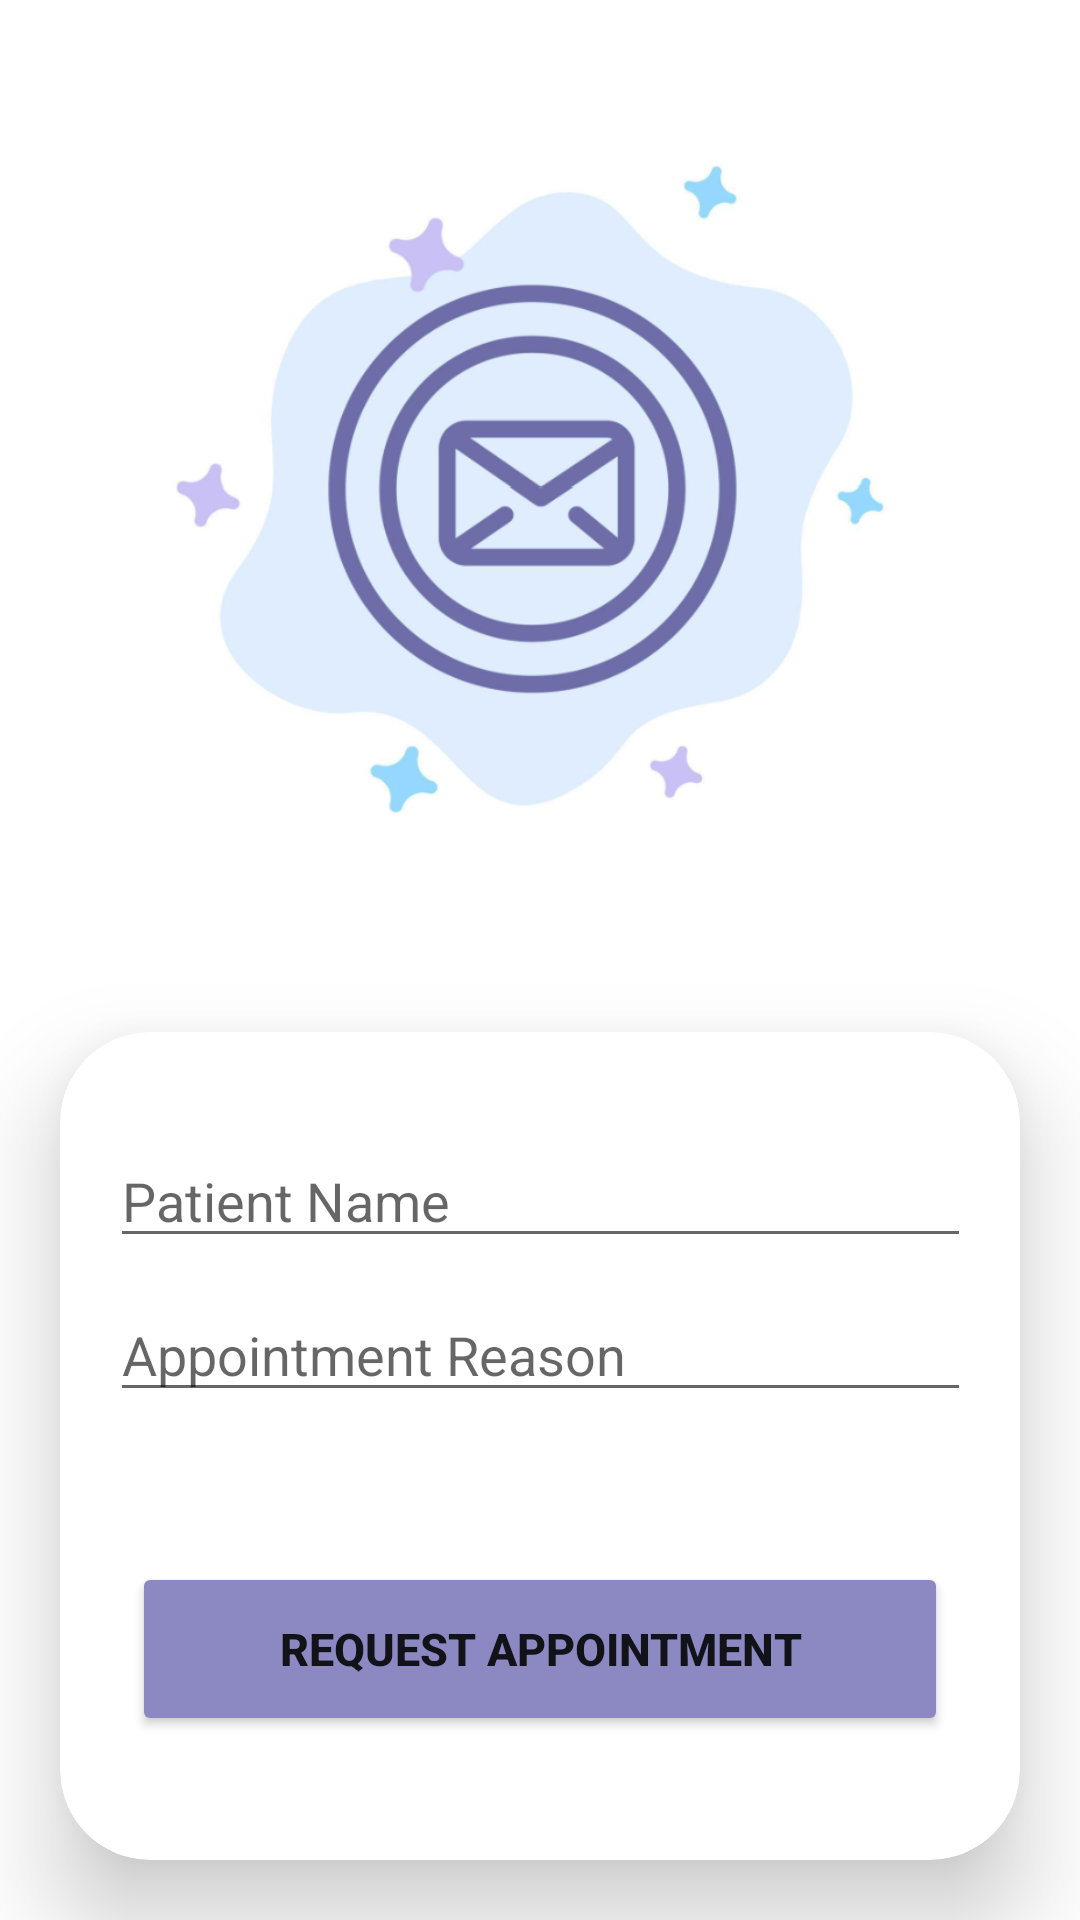

Write the Android layout XML for this screen, with the resource values it uses.
<!-- AndroidManifest.xml: application theme Theme.Coen_elec_390_project_winter_2023 -->
<!-- res/layout/request_appointment_layout.xml -->
<LinearLayout xmlns:android="http://schemas.android.com/apk/res/android"
    xmlns:app="http://schemas.android.com/apk/res-auto"
    android:orientation="vertical"
    android:layout_width="match_parent"
    android:layout_height="match_parent"
    android:layout_gravity="center">

    <ImageView
        android:layout_width="278dp"
        android:layout_height="324dp"
        android:layout_gravity="center"
        android:src="@drawable/request_icon">
    </ImageView>

    <androidx.cardview.widget.CardView
        android:layout_width="match_parent"
        android:layout_height="wrap_content"
        android:layout_margin="20dp"
        app:cardCornerRadius="30dp"
        app:cardElevation="20dp">
        <LinearLayout
            android:layout_width="335dp"
            android:layout_height="289dp"
            android:layout_gravity="center_horizontal"
            android:orientation="vertical"
            android:padding="24dp" >
    <EditText
        android:id="@+id/patient_name_edittext"
        android:layout_width="match_parent"
        android:layout_height="wrap_content"
        android:hint="Patient Name"
        android:layout_marginTop="10dp"/>

    <EditText
        android:id="@+id/appointment_reason_edittext"
        android:layout_width="match_parent"
        android:layout_height="wrap_content"
        android:hint="Appointment Reason"
        android:layout_marginTop="10dp"/>

            <Button
                android:id="@+id/request_appointment_button"
                android:layout_width="272dp"
                android:layout_height="58dp"
                android:layout_gravity="center"
                android:backgroundTint="@color/dark_purble"
                android:text="Request Appointment"
                android:textSize="15sp"
                android:textStyle="bold"
                app:cornerRadius="20dp"
                android:layout_marginTop="50dp"/>

</LinearLayout>
</androidx.cardview.widget.CardView>
</LinearLayout>
<!-- resources referenced by this layout -->
<resources>
  <color name="dark_purble">#8C89C2</color>
  <!-- drawable request_icon: png bitmap (drawable, 131244 bytes) -->
  <style name="Theme.Coen_elec_390_project_winter_2023" parent="Theme.MaterialComponents.DayNight.DarkActionBar">
          
          <item name="colorPrimary">@color/purple_500</item>
          <item name="colorPrimaryVariant">@color/purple_700</item>
          <item name="colorOnPrimary">@color/white</item>
          
          <item name="colorSecondary">@color/teal_200</item>
          <item name="colorSecondaryVariant">@color/teal_700</item>
          <item name="colorOnSecondary">@color/black</item>
          
          <item name="android:statusBarColor">?attr/colorPrimaryVariant</item>
          
      </style>
  <color name="purple_500">#FF6200EE</color>
  <color name="purple_700">#FF3700B3</color>
  <color name="white">#FFFFFFFF</color>
  <color name="teal_200">#FF03DAC5</color>
  <color name="teal_700">#FF018786</color>
  <color name="black">#FF000000</color>
</resources>
